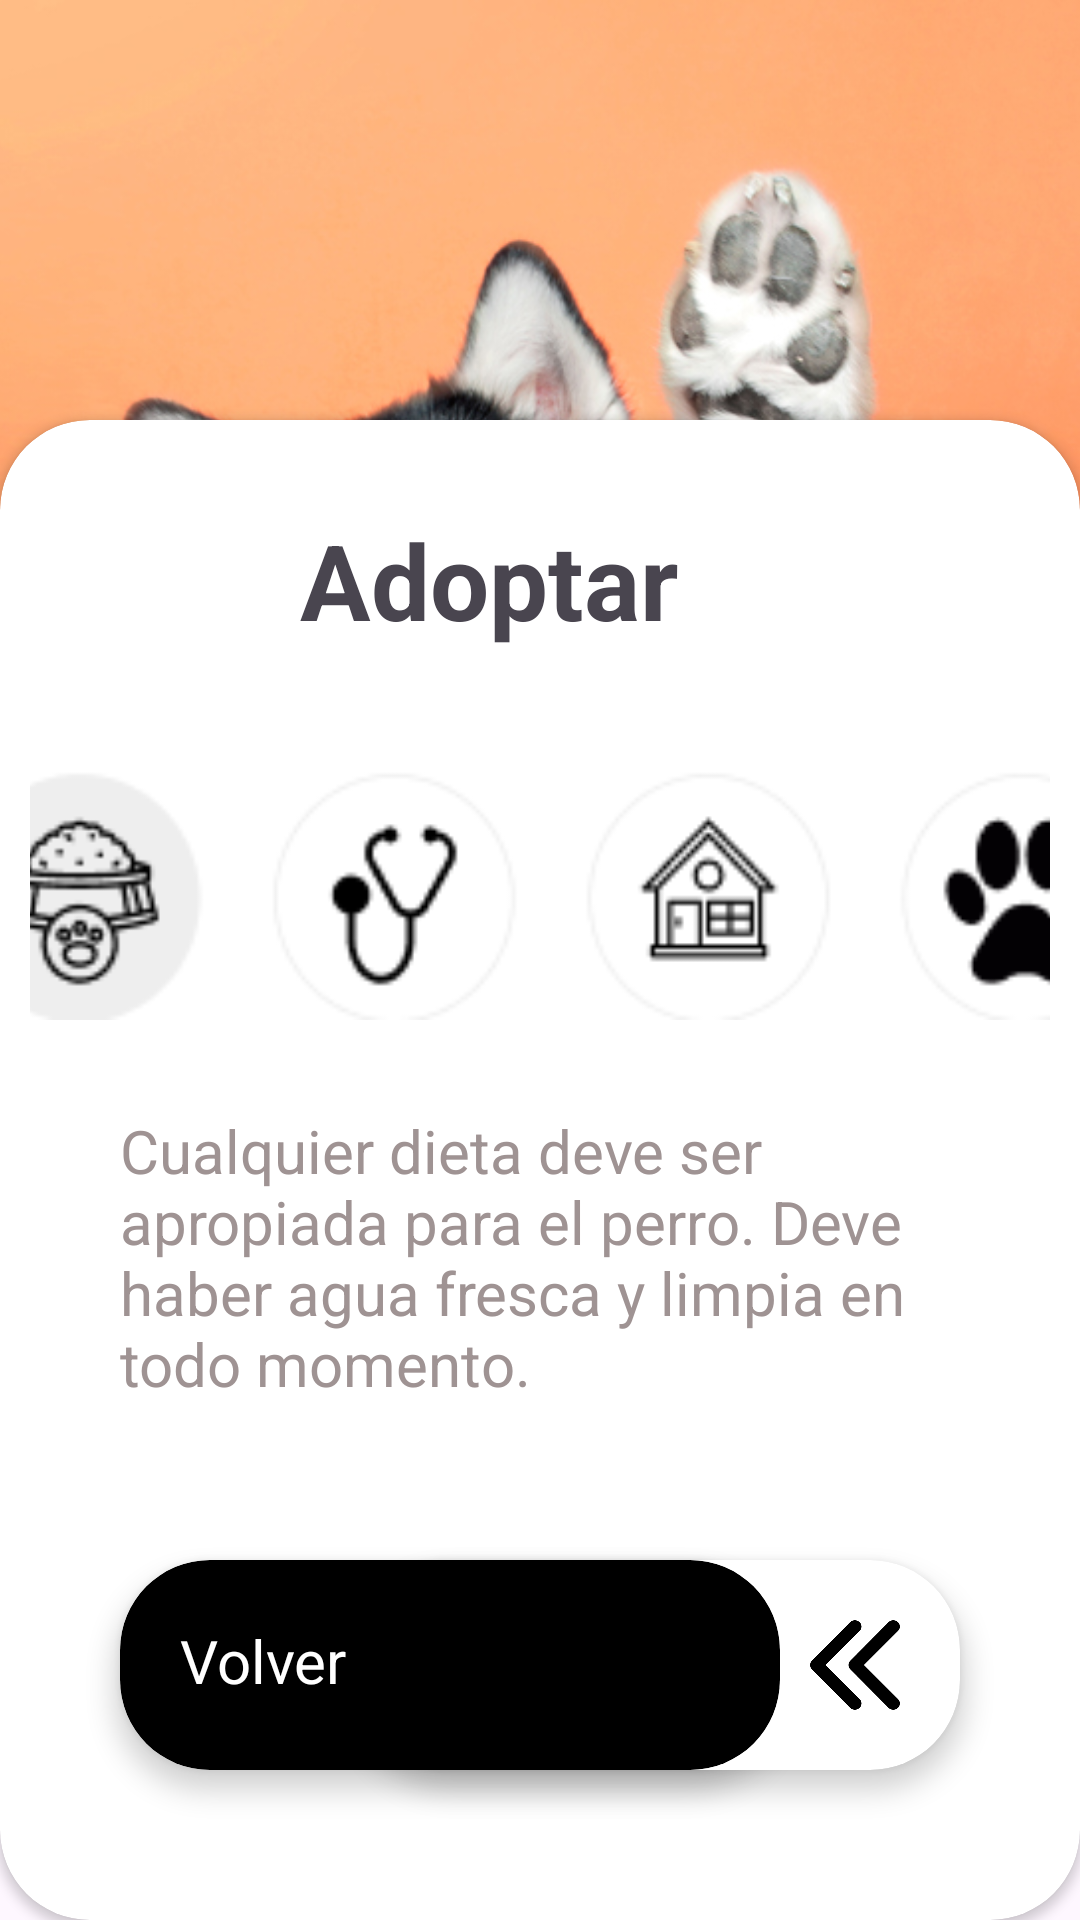

The Android layout XML behind this screen, and the referenced resources:
<!-- AndroidManifest.xml: application theme Theme.ProyectoMayo -->
<!-- res/layout/activity_details.xml -->
<?xml version="1.0" encoding="utf-8"?>
<androidx.constraintlayout.widget.ConstraintLayout xmlns:android="http://schemas.android.com/apk/res/android"
    xmlns:app="http://schemas.android.com/apk/res-auto"
    xmlns:tools="http://schemas.android.com/tools"
    android:id="@+id/main"
    android:layout_width="match_parent"
    android:layout_height="match_parent">

    <ImageView
        android:id="@+id/iv_details"
        android:layout_width="match_parent"
        android:layout_height="450dp"
        android:scaleType="centerCrop"
        android:src="@drawable/img_example"
        app:layout_constraintEnd_toEndOf="parent"
        app:layout_constraintStart_toStartOf="parent"
        app:layout_constraintTop_toTopOf="parent" />

    <androidx.cardview.widget.CardView
        android:id="@+id/cv_details"
        android:layout_width="match_parent"
        android:layout_height="500dp"
        app:cardCornerRadius="30dp"
        app:layout_constraintBottom_toBottomOf="parent"
        app:layout_constraintEnd_toEndOf="parent"
        app:layout_constraintStart_toStartOf="parent">

        <TextView
            android:layout_width="wrap_content"
            android:layout_height="wrap_content"
            android:layout_marginStart="100dp"
            android:layout_marginTop="30dp"
            android:text="@string/adoptar"
            android:textSize="35sp"
            android:textStyle="bold" />

        <ImageView
            android:layout_width="90dp"
            android:layout_height="90dp"
            android:layout_marginStart="250dp"
            android:layout_marginTop="10dp"
            android:src="@drawable/img_logo_detail" />

        <ImageView
            android:layout_width="match_parent"
            android:layout_height="90dp"
            android:layout_marginHorizontal="10dp"
            android:layout_marginTop="110dp"
            android:scaleType="centerCrop"
            android:src="@drawable/img_menu_detail" />

        <TextView
            android:id="@+id/info_detail"
            android:layout_width="match_parent"
            android:layout_height="130dp"
            android:layout_gravity="bottom"
            android:layout_marginHorizontal="40dp"
            android:layout_marginBottom="140dp"
            android:text="Cualquier dieta deve ser apropiada para el perro. Deve haber agua fresca y limpia en todo momento."
            android:textColor="#9F9393"
            android:textSize="20sp" />


    </androidx.cardview.widget.CardView>


    <androidx.cardview.widget.CardView
        android:layout_width="200dp"
        android:layout_height="70dp"
        android:layout_marginEnd="40dp"
        android:layout_marginBottom="50dp"
        app:cardCornerRadius="30dp"
        app:cardElevation="5dp"
        app:layout_constraintBottom_toBottomOf="parent"
        app:layout_constraintEnd_toEndOf="parent">

        <ImageView
            android:id="@+id/iv_back"
            android:layout_width="30dp"
            android:layout_height="30dp"
            android:layout_gravity="end"
            android:layout_marginTop="20dp"
            android:layout_marginEnd="20dp"
            android:src="@drawable/ic_back" />

    </androidx.cardview.widget.CardView>

    <androidx.cardview.widget.CardView
        android:layout_width="220dp"
        android:layout_height="70dp"
        android:layout_marginStart="40dp"
        android:layout_marginBottom="50dp"
        app:cardBackgroundColor="@color/black"
        app:cardCornerRadius="30dp"
        app:cardElevation="5dp"
        app:layout_constraintBottom_toBottomOf="parent"
        app:layout_constraintStart_toStartOf="parent">

        <TextView
            android:id="@+id/tv_back"
            android:layout_width="wrap_content"
            android:layout_height="wrap_content"
            android:layout_marginStart="20sp"
            android:layout_marginTop="20sp"
            android:text="Volver"
            android:textColor="@color/white"
            android:textSize="20sp" />


    </androidx.cardview.widget.CardView>


</androidx.constraintlayout.widget.ConstraintLayout>
<!-- resources referenced by this layout -->
<resources>
  <color name="black">#FF000000</color>
  <color name="white">#FFFFFFFF</color>
  <!-- drawable ic_back: png bitmap (drawable, 13013 bytes) -->
  <!-- drawable img_example: jpg bitmap (drawable, 274938 bytes) -->
  <!-- drawable img_menu_detail: png bitmap (drawable, 7348 bytes) -->
  <string name="adoptar">Adoptar</string>
  <style name="Theme.ProyectoMayo" parent="Base.Theme.ProyectoMayo" />
  <style name="Base.Theme.ProyectoMayo" parent="Theme.Material3.DayNight.NoActionBar">
          
          
      </style>
</resources>
